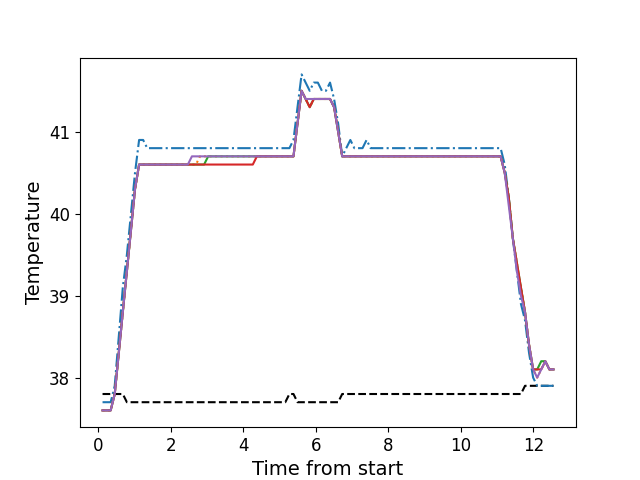

The data file committed next to this chart (first rows):
, times, neutral, z1, z2, z3, z4, z5
0, 0.1119, 37.8, 37.7, 37.6, 37.6, 37.6, 37.6
1, 0.2236, 37.8, 37.7, 37.6, 37.6, 37.6, 37.6
2, 0.3362, 37.8, 37.7, 37.6, 37.6, 37.6, 37.6
3, 0.4478, 37.8, 37.9, 37.8, 37.8, 37.8, 37.8
4, 0.56, 37.8, 38.5, 38.3, 38.3, 38.3, 38.3
5, 0.6709, 37.8, 39.1, 38.8, 38.8, 38.8, 38.8
6, 0.7836, 37.7, 39.5, 39.3, 39.3, 39.3, 39.3
7, 0.8962, 37.7, 40.0, 39.8, 39.8, 39.8, 39.8
8, 1.008, 37.7, 40.5, 40.3, 40.3, 40.3, 40.3
9, 1.12, 37.7, 40.9, 40.6, 40.6, 40.6, 40.6
10, 1.232, 37.7, 40.9, 40.6, 40.6, 40.6, 40.6
11, 1.345, 37.7, 40.8, 40.6, 40.6, 40.6, 40.6
12, 1.456, 37.7, 40.8, 40.6, 40.6, 40.6, 40.6
13, 1.568, 37.7, 40.8, 40.6, 40.6, 40.6, 40.6
14, 1.681, 37.7, 40.8, 40.6, 40.6, 40.6, 40.6
15, 1.792, 37.7, 40.8, 40.6, 40.6, 40.6, 40.6
16, 1.905, 37.7, 40.8, 40.6, 40.6, 40.6, 40.6
17, 2.016, 37.7, 40.8, 40.6, 40.6, 40.6, 40.6
18, 2.129, 37.7, 40.8, 40.6, 40.6, 40.6, 40.6
19, 2.241, 37.7, 40.8, 40.6, 40.6, 40.6, 40.6
20, 2.353, 37.7, 40.8, 40.6, 40.6, 40.6, 40.6
21, 2.465, 37.7, 40.8, 40.6, 40.6, 40.6, 40.6
22, 2.578, 37.7, 40.8, 40.6, 40.6, 40.6, 40.7
23, 2.689, 37.7, 40.8, 40.6, 40.6, 40.6, 40.7
24, 2.801, 37.7, 40.8, 40.7, 40.6, 40.6, 40.7
25, 2.913, 37.7, 40.8, 40.7, 40.6, 40.6, 40.7
26, 3.026, 37.7, 40.8, 40.7, 40.7, 40.6, 40.7
27, 3.137, 37.7, 40.8, 40.7, 40.7, 40.6, 40.7
28, 3.25, 37.7, 40.8, 40.7, 40.7, 40.6, 40.7
29, 3.361, 37.7, 40.8, 40.7, 40.7, 40.6, 40.7
30, 3.474, 37.7, 40.8, 40.7, 40.7, 40.6, 40.7
31, 3.586, 37.7, 40.8, 40.7, 40.7, 40.6, 40.7
32, 3.697, 37.7, 40.8, 40.7, 40.7, 40.6, 40.7
33, 3.81, 37.7, 40.8, 40.7, 40.7, 40.6, 40.7
34, 3.922, 37.7, 40.8, 40.7, 40.7, 40.6, 40.7
35, 4.034, 37.7, 40.8, 40.7, 40.7, 40.6, 40.7
36, 4.146, 37.7, 40.8, 40.7, 40.7, 40.6, 40.7
37, 4.257, 37.7, 40.8, 40.7, 40.7, 40.6, 40.7
38, 4.37, 37.7, 40.8, 40.7, 40.7, 40.7, 40.7
39, 4.483, 37.7, 40.8, 40.7, 40.7, 40.7, 40.7
40, 4.594, 37.7, 40.8, 40.7, 40.7, 40.7, 40.7
41, 4.707, 37.7, 40.8, 40.7, 40.7, 40.7, 40.7
42, 4.818, 37.7, 40.8, 40.7, 40.7, 40.7, 40.7
43, 4.93, 37.7, 40.8, 40.7, 40.7, 40.7, 40.7
44, 5.043, 37.7, 40.8, 40.7, 40.7, 40.7, 40.7
45, 5.154, 37.7, 40.8, 40.7, 40.7, 40.7, 40.7
46, 5.267, 37.8, 40.8, 40.7, 40.7, 40.7, 40.7
47, 5.379, 37.8, 40.9, 40.7, 40.7, 40.7, 40.7
48, 5.491, 37.7, 41.3, 41.1, 41.1, 41.1, 41.1
49, 5.603, 37.7, 41.7, 41.5, 41.5, 41.5, 41.5
50, 5.715, 37.7, 41.6, 41.4, 41.4, 41.4, 41.4
51, 5.827, 37.7, 41.5, 41.3, 41.3, 41.3, 41.4
52, 5.939, 37.7, 41.6, 41.4, 41.4, 41.4, 41.4
53, 6.052, 37.7, 41.6, 41.4, 41.4, 41.4, 41.4
54, 6.163, 37.7, 41.5, 41.4, 41.4, 41.4, 41.4
55, 6.275, 37.7, 41.5, 41.4, 41.4, 41.4, 41.4
56, 6.388, 37.7, 41.6, 41.4, 41.4, 41.4, 41.4
57, 6.499, 37.7, 41.4, 41.3, 41.3, 41.3, 41.3
58, 6.612, 37.7, 41.1, 41.0, 41.0, 41.0, 41.0
59, 6.724, 37.8, 40.7, 40.7, 40.7, 40.7, 40.7
... 52 more rows
